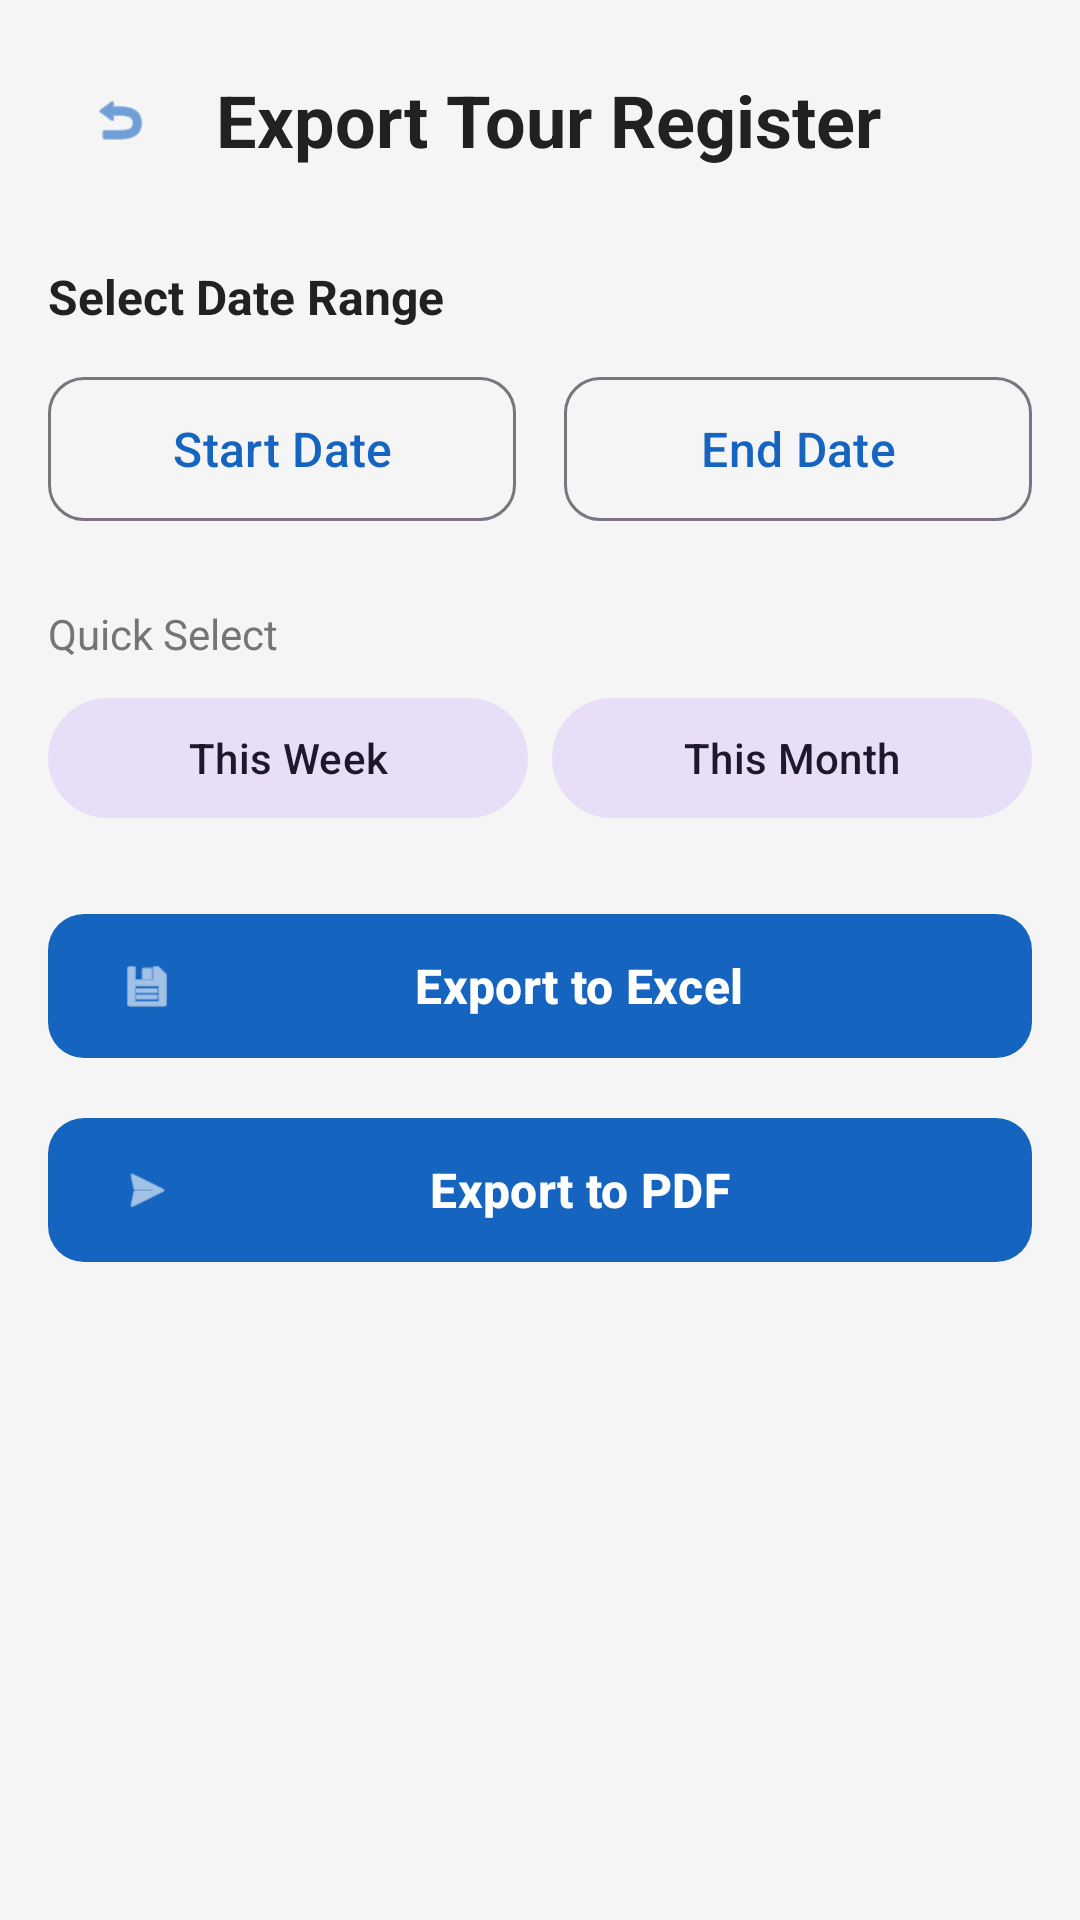

Reconstruct the res/layout file that produces this screen, plus the resources it refers to.
<!-- AndroidManifest.xml: application theme Theme.TourRegister -->
<!-- res/layout/activity_export.xml -->
<?xml version="1.0" encoding="utf-8"?>
<ScrollView
    xmlns:android="http://schemas.android.com/apk/res/android"
    xmlns:app="http://schemas.android.com/apk/res-auto"
    android:layout_width="match_parent"
    android:layout_height="match_parent"
    android:background="@color/background">

    <LinearLayout
        android:layout_width="match_parent"
        android:layout_height="wrap_content"
        android:orientation="vertical"
        android:padding="16dp">

        
        <LinearLayout
            android:layout_width="match_parent"
            android:layout_height="wrap_content"
            android:orientation="horizontal"
            android:gravity="center_vertical"
            android:layout_marginBottom="24dp">

            <com.google.android.material.button.MaterialButton
                android:id="@+id/btnBack"
                style="@style/Widget.Material3.Button.IconButton"
                android:layout_width="48dp"
                android:layout_height="48dp"
                app:icon="@android:drawable/ic_menu_revert" />

            <TextView
                android:layout_width="wrap_content"
                android:layout_height="wrap_content"
                android:text="Export Tour Register"
                android:textSize="@dimen/text_heading"
                android:textStyle="bold"
                android:textColor="@color/on_surface"
                android:layout_marginStart="8dp" />
        </LinearLayout>

        
        <TextView
            android:layout_width="wrap_content"
            android:layout_height="wrap_content"
            android:text="@string/select_date_range"
            android:textSize="@dimen/text_body"
            android:textStyle="bold"
            android:textColor="@color/on_surface"
            android:layout_marginBottom="12dp" />

        <LinearLayout
            android:layout_width="match_parent"
            android:layout_height="wrap_content"
            android:orientation="horizontal"
            android:layout_marginBottom="24dp">

            <com.google.android.material.button.MaterialButton
                android:id="@+id/btnStartDate"
                style="@style/LargeOutlinedButton"
                android:layout_width="0dp"
                android:layout_height="wrap_content"
                android:layout_weight="1"
                android:text="Start Date"
                android:layout_marginEnd="8dp" />

            <com.google.android.material.button.MaterialButton
                android:id="@+id/btnEndDate"
                style="@style/LargeOutlinedButton"
                android:layout_width="0dp"
                android:layout_height="wrap_content"
                android:layout_weight="1"
                android:text="End Date"
                android:layout_marginStart="8dp" />
        </LinearLayout>

        
        <TextView
            android:layout_width="wrap_content"
            android:layout_height="wrap_content"
            android:text="Quick Select"
            android:textSize="14sp"
            android:textColor="@color/on_surface_secondary"
            android:layout_marginBottom="8dp" />

        <LinearLayout
            android:layout_width="match_parent"
            android:layout_height="wrap_content"
            android:orientation="horizontal"
            android:layout_marginBottom="24dp">

            <com.google.android.material.button.MaterialButton
                android:id="@+id/btnThisWeek"
                style="@style/Widget.Material3.Button.TonalButton"
                android:layout_width="0dp"
                android:layout_height="wrap_content"
                android:layout_weight="1"
                android:text="This Week"
                android:layout_marginEnd="4dp" />

            <com.google.android.material.button.MaterialButton
                android:id="@+id/btnThisMonth"
                style="@style/Widget.Material3.Button.TonalButton"
                android:layout_width="0dp"
                android:layout_height="wrap_content"
                android:layout_weight="1"
                android:text="This Month"
                android:layout_marginStart="4dp" />
        </LinearLayout>

        
        <com.google.android.material.button.MaterialButton
            android:id="@+id/btnExportExcel"
            style="@style/LargeButton"
            android:layout_width="match_parent"
            android:layout_height="wrap_content"
            android:text="@string/export_excel"
            app:icon="@android:drawable/ic_menu_save"
            android:layout_marginBottom="12dp" />

        <com.google.android.material.button.MaterialButton
            android:id="@+id/btnExportPdf"
            style="@style/LargeButton"
            android:layout_width="match_parent"
            android:layout_height="wrap_content"
            android:text="@string/export_pdf"
            app:icon="@android:drawable/ic_menu_send"
            android:layout_marginBottom="24dp" />

        
        <TextView
            android:id="@+id/tvExportStatus"
            android:layout_width="match_parent"
            android:layout_height="wrap_content"
            android:gravity="center"
            android:textSize="14sp"
            android:textColor="@color/on_surface_secondary"
            android:visibility="gone" />

    </LinearLayout>
</ScrollView>
<!-- resources referenced by this layout -->
<resources>
  <color name="background">#F5F5F5</color>
  <color name="on_surface">#212121</color>
  <color name="on_surface_secondary">#757575</color>
  <dimen name="text_body">16sp</dimen>
  <dimen name="text_heading">24sp</dimen>
  <string name="export_excel">Export to Excel</string>
  <string name="export_pdf">Export to PDF</string>
  <string name="select_date_range">Select Date Range</string>
  <style name="LargeButton" parent="Widget.Material3.Button">
          <item name="android:minHeight">56dp</item>
          <item name="android:textSize">16sp</item>
          <item name="android:textStyle">bold</item>
          <item name="cornerRadius">12dp</item>
          <item name="android:paddingStart">24dp</item>
          <item name="android:paddingEnd">24dp</item>
      </style>
  <style name="LargeOutlinedButton" parent="Widget.Material3.Button.OutlinedButton">
          <item name="android:minHeight">56dp</item>
          <item name="android:textSize">16sp</item>
          <item name="cornerRadius">12dp</item>
          <item name="android:paddingStart">24dp</item>
          <item name="android:paddingEnd">24dp</item>
      </style>
  <style name="Theme.TourRegister" parent="Theme.Material3.Light.NoActionBar">
          <item name="colorPrimary">@color/primary</item>
          <item name="colorPrimaryDark">@color/primary_dark</item>
          <item name="colorAccent">@color/accent</item>
          <item name="android:colorBackground">@color/background</item>
          <item name="colorSurface">@color/surface</item>
          <item name="colorOnPrimary">@color/on_primary</item>
          <item name="colorOnSurface">@color/on_surface</item>
          <item name="android:statusBarColor">@color/primary_dark</item>
          <item name="android:navigationBarColor">@color/surface</item>
      </style>
  <color name="primary">#1565C0</color>
  <color name="primary_dark">#0D47A1</color>
  <color name="accent">#FF6F00</color>
  <color name="surface">#FFFFFF</color>
  <color name="on_primary">#FFFFFF</color>
</resources>
